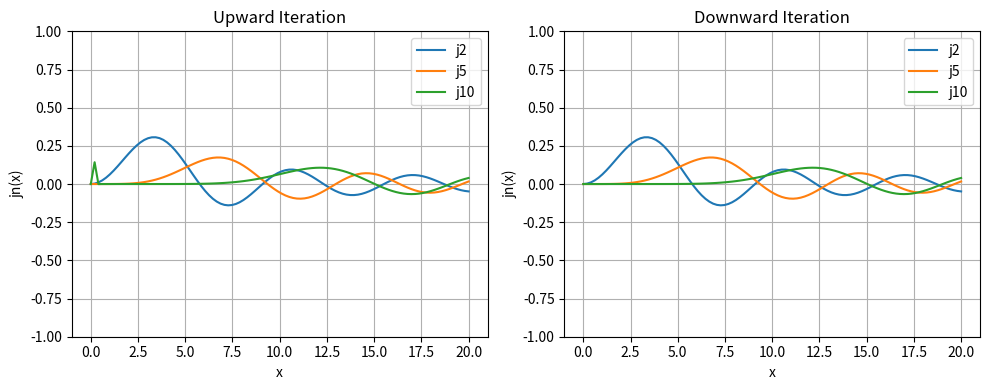

This chart was generated by the following Python code:
# ---------------Iterative method to solve Spherical Bessel function---------------
# prepare for the packages
import numpy as np
import matplotlib.pyplot as plt

'''---------------------Upward Iteration---------------------'''
# define the function j0,j1 and the boundary condition
x = np.linspace(0.0, 20.0, 100)
x_nonzero = x[1:] # avoid the zero division
j = np.zeros((11, 100)) # create a 2D array to store the value of jn
j[0][1:] = np.sin(x_nonzero)/x_nonzero
j[1][1:] = np.sin(x_nonzero)/x_nonzero**2 - np.cos(x_nonzero)/x_nonzero
j[0][0] = 1.0
j[1][0] = 0.0

# calculate the higher order of jn by Upward Iteration
for n in range(2, 11):
    j[n][1:] = ((2*n-1)/x_nonzero)*j[n-1][1:] - j[n-2][1:]
    j[n][0] = 0.0

'''---------------------Downward Iteration---------------------'''
# define the function j100,j101 and the boundary condition
k = np.zeros((102, 100)) # create a 2D array to store the value of kn
k[100][1:] = np.ones(99)
k[101][1:] = np.ones(99)
k[100][0] = 0.0
k[101][0] = 0.0

# calculate the lower order of kn by Downward Iteration
for n in range(99, -1, -1):
    k[n][1:] = ((2*n+3)/x_nonzero)*k[n+1][1:] - k[n+2][1:]
    k[n][0] = 0.0 if n != 0 else 1.0

# calculate multiple factor and normalize the value of kn
A = k[0][1:]/j[0][1:]
k_norm = np.zeros((100, 100))
for n in range(0, 100):
    k_norm[n][1:] = k[n][1:]/A
    k_norm[n][0] = 0.0 if n != 0 else 1.0

'''---------------------Plot the result---------------------'''
# create a figure and a set of subplots
fig, axes = plt.subplots(1,2, figsize=(10,4)) 
# the fisrt subplot
axes[0].plot(x, j[2], label='j2')
axes[0].plot(x, j[5], label='j5')
axes[0].plot(x, j[10], label='j10')
axes[0].set_title('Upward Iteration')
axes[0].set_xlabel('x')
axes[0].set_ylabel('jn(x)')
axes[0].set_ylim(-1,1)
axes[0].grid()
axes[0].legend()
# the second subplot
axes[1].plot(x, k_norm[2], label='j2')
axes[1].plot(x, k_norm[5], label='j5')
axes[1].plot(x, k_norm[10], label='j10')
axes[1].set_title('Downward Iteration')
axes[1].set_xlabel('x')
axes[1].set_ylabel('jn(x)')
axes[1].set_ylim(-1,1)
axes[1].grid()
axes[1].legend()
# adjust the layout and show the plot
plt.tight_layout()
plt.show()
